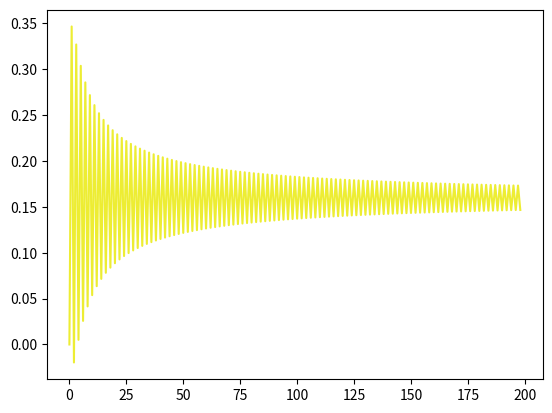

This figure's Python source:
import matplotlib.pyplot as plt
from sympy import *
k = 0
a = []
for x in range(1,200):
    k += Pow(-1,x) * ln(x) / x
    a.append(k)

plt.plot(a, color="#eded33")
plt.show()


x = Symbol('x')
f = Pow (-1,x) * ln(x) / x

for k in range(1,100):
    a= Sum(f, (x,1,k)).doit()
    print(k,"차 급수",N(a))
